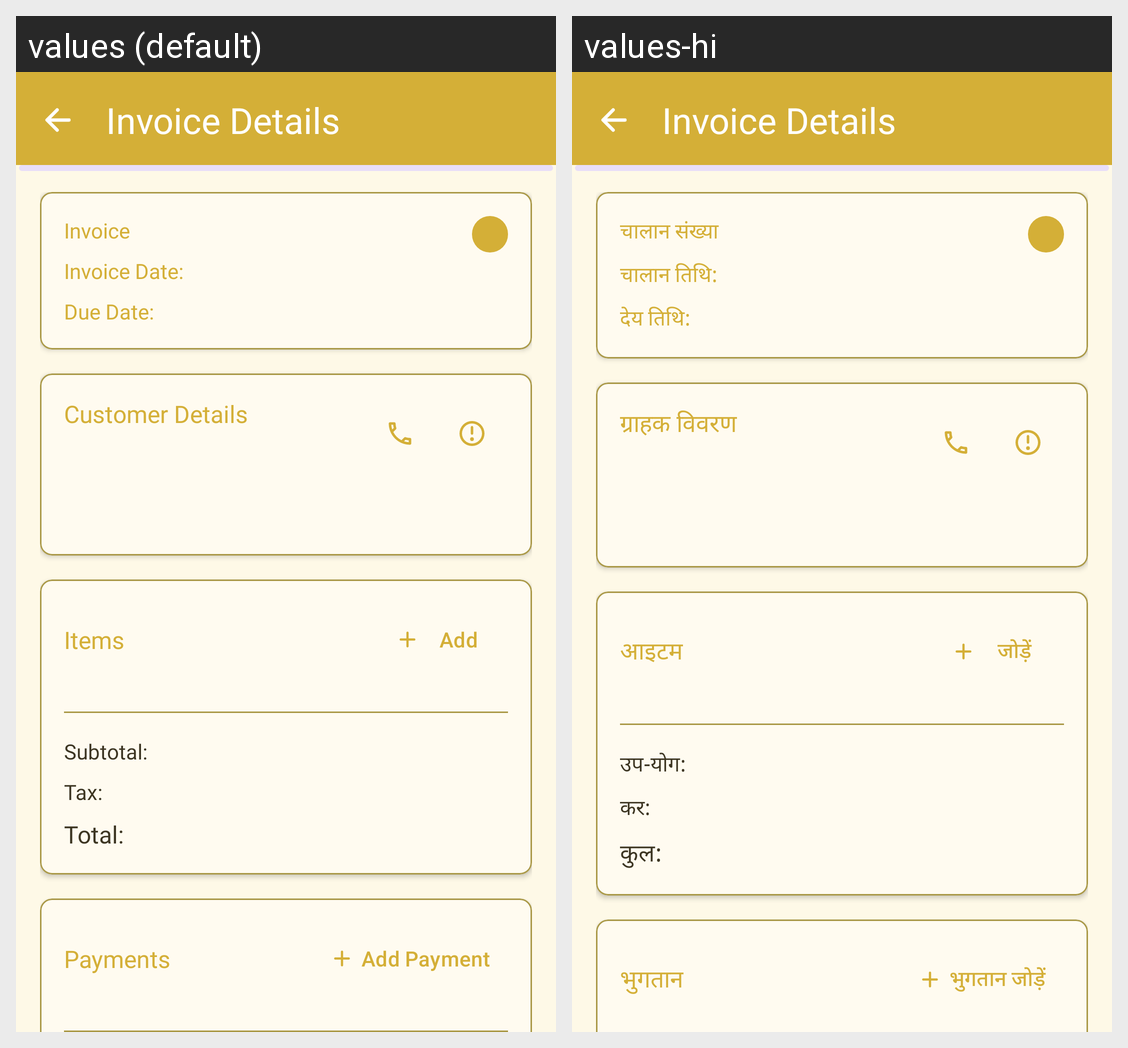

Translations of the strings shown on this Android screen, per locale in the grid:
Android screen res/layout/fragment_invoice_detail.xml rendered under 2 locales, left to right: values (default), values-hi. Device: Nexus 5 (rendered at 1080×1920; each locale shown at half size, 540×960, under a caption strip naming it); theme Theme.SwarnaKhataBook.
Strings drawn on this screen, with the default value and each locale's value (text and hints the layout hard-codes, and strings that could not be matched under every locale, appear in the picture but are not listed):

invoice
  values: Invoice
  values-hi: चालान संख्या

invoice_date
  values: Invoice Date:
  values-hi: चालान तिथि:

due_date
  values: Due Date:
  values-hi: देय तिथि:

customer_details
  values: Customer Details
  values-hi: ग्राहक विवरण

items
  values: Items
  values-hi: आइटम

add
  values: Add
  values-hi: जोड़ें

subtotal
  values: Subtotal:
  values-hi: उप-योग:

tax
  values: Tax:
  values-hi: कर:

total_
  values: Total:
  values-hi: कुल:

payments
  values: Payments
  values-hi: भुगतान

add_payment
  values: Add Payment
  values-hi: भुगतान जोड़ें
